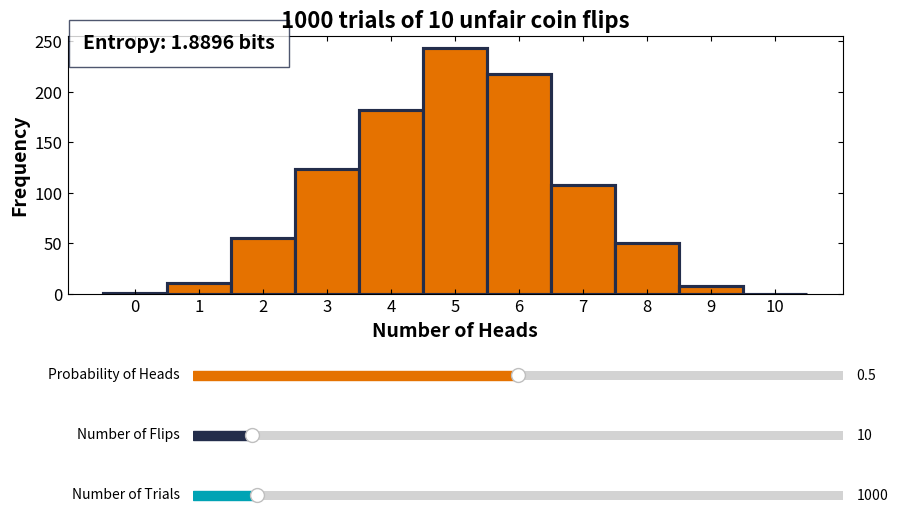

Source code (Python):
# [redacted]
# date: 2025-04-08
# purpose: create an interactive demonstration of the binomial distribution for variable p and n

import numpy as np
import matplotlib.pyplot as plt
from matplotlib.widgets import Slider
from scipy.stats import entropy

# set the initial number of coin flips
flips = 10

# set the initial probability of heads
pheads = 0.5

# set the initial number of trials
trials = 1000

# create the figure and the histogram subplot
fig, ax = plt.subplots(figsize=(10, 6))
plt.subplots_adjust(bottom=0.45)  # make room for all three sliders

# gather initial results of binomial distribution
result = np.random.binomial(n=flips, p=pheads, size=trials)

# plot the initial histogram
hist, bins, patches = ax.hist(result, bins=flips+1, range=(-0.5, flips+0.5), 
                             color='#E57200',     # UVA Orange for bin fill
                             edgecolor='#232D4B', # UVA Navy for bin edges
                             linewidth=2.25)      # Width of the edge lines

# calculate entropy
hist_normalized = hist / np.sum(hist)  # normalize to get probabilities
entropy_value = entropy(hist_normalized + 1e-10)  # add small constant to avoid log(0)

# set labels and title with bold and larger font
ax.set_xlabel("Number of Heads", fontsize=14, fontweight='bold')
ax.set_ylabel("Frequency", fontsize=14, fontweight='bold')
ax.set_title(f"{trials} trials of {flips} unfair coin flips", fontsize=16, fontweight='bold')

# add entropy text to the figure
entropy_text = ax.text(0.02, 0.95, f"Entropy: {entropy_value:.4f} bits", 
                      transform=ax.transAxes, fontsize=14, fontweight='bold',
                      bbox=dict(facecolor='white', alpha=0.8, edgecolor='#232D4B', pad=10))

# add tick marks on all sides
ax.tick_params(top=True, right=True)
ax.tick_params(direction='in')

# Set explicit tick labels for all integers from 0 to 10 with larger font
ax.set_xticks(range(flips + 1))
ax.set_xticklabels(range(flips + 1), fontsize=12)
ax.tick_params(axis='y', labelsize=12)

# add a slider for the probability
ax_slider_p = plt.axes([0.25, 0.3, 0.65, 0.03])
p_slider = Slider(
    ax=ax_slider_p,
    label='Probability of Heads',
    valmin=0.0,
    valmax=1.0,
    valinit=pheads,
    color='#E57200'
)

# add a slider for the number of flips
ax_slider_n = plt.axes([0.25, 0.2, 0.65, 0.03])
n_slider = Slider(
    ax=ax_slider_n,
    label='Number of Flips',
    valmin=1,
    valmax=100,  # Increased from 20 to 100
    valinit=flips,
    valstep=1,  # Only allow integer values
    color='#232D4B'
)

# add a slider for the number of trials
ax_slider_trials = plt.axes([0.25, 0.1, 0.65, 0.03])
trials_slider = Slider(
    ax=ax_slider_trials,
    label='Number of Trials',
    valmin=1,
    valmax=10000,
    valinit=trials,
    valstep=1,  # Only allow integer values
    color='#00A3B4'  # UVA Teal
)

# function to update the histogram when any slider is moved
def update(val):
    # get the current probability, number of flips, and number of trials values
    p = p_slider.val
    n = int(n_slider.val)  # Convert to integer
    t = int(trials_slider.val)  # Convert to integer
    
    # generate new data with the updated parameters
    new_result = np.random.binomial(n=n, p=p, size=t)
    
    # clear the current histogram
    ax.clear()
    
    # plot the new histogram
    hist, bins, patches = ax.hist(new_result, bins=n+1, range=(-0.5, n+0.5), 
            color='#E57200',     # UVA Orange for bin fill
            edgecolor='#232D4B', # UVA Navy for bin edges
            linewidth=2.25)      # Width of the edge lines
    
    # calculate entropy
    hist_normalized = hist / np.sum(hist)  # normalize to get probabilities
    entropy_value = entropy(hist_normalized + 1e-10, base=2)  # add small constant to avoid log(0)
    
    # update labels and title with bold and larger font
    ax.set_xlabel("Number of Heads", fontsize=14, fontweight='bold')
    ax.set_ylabel("Frequency", fontsize=14, fontweight='bold')
    ax.set_title(f"{t} trials of {n} coin flips (p={p:.2f})", fontsize=16, fontweight='bold')
    
    # add entropy text to the figure
    entropy_text = ax.text(0.02, 0.95, f"Entropy: {entropy_value:.4f} bits", 
                          transform=ax.transAxes, fontsize=14, fontweight='bold',
                          bbox=dict(facecolor='white', alpha=0.8, edgecolor='#232D4B', pad=10))
    
    # add tick marks on all sides
    ax.tick_params(top=True, right=True)
    ax.tick_params(direction='in')
    
    # Set explicit tick labels for all integers from 0 to n with larger font
    # For larger values of n, we'll use fewer tick labels to avoid overcrowding
    if n <= 20:
        ax.set_xticks(range(n + 1))
        ax.set_xticklabels(range(n + 1), fontsize=12)
    else:
        # For n > 20, use fewer tick marks (every 5 or 10)
        step = 5 if n <= 50 else 10
        ax.set_xticks(range(0, n + 1, step))
        ax.set_xticklabels(range(0, n + 1, step), fontsize=12)
    
    ax.tick_params(axis='y', labelsize=12)
    
    # redraw the figure
    fig.canvas.draw_idle()

# register the update function with all sliders
p_slider.on_changed(update)
n_slider.on_changed(update)
trials_slider.on_changed(update)

plt.show()